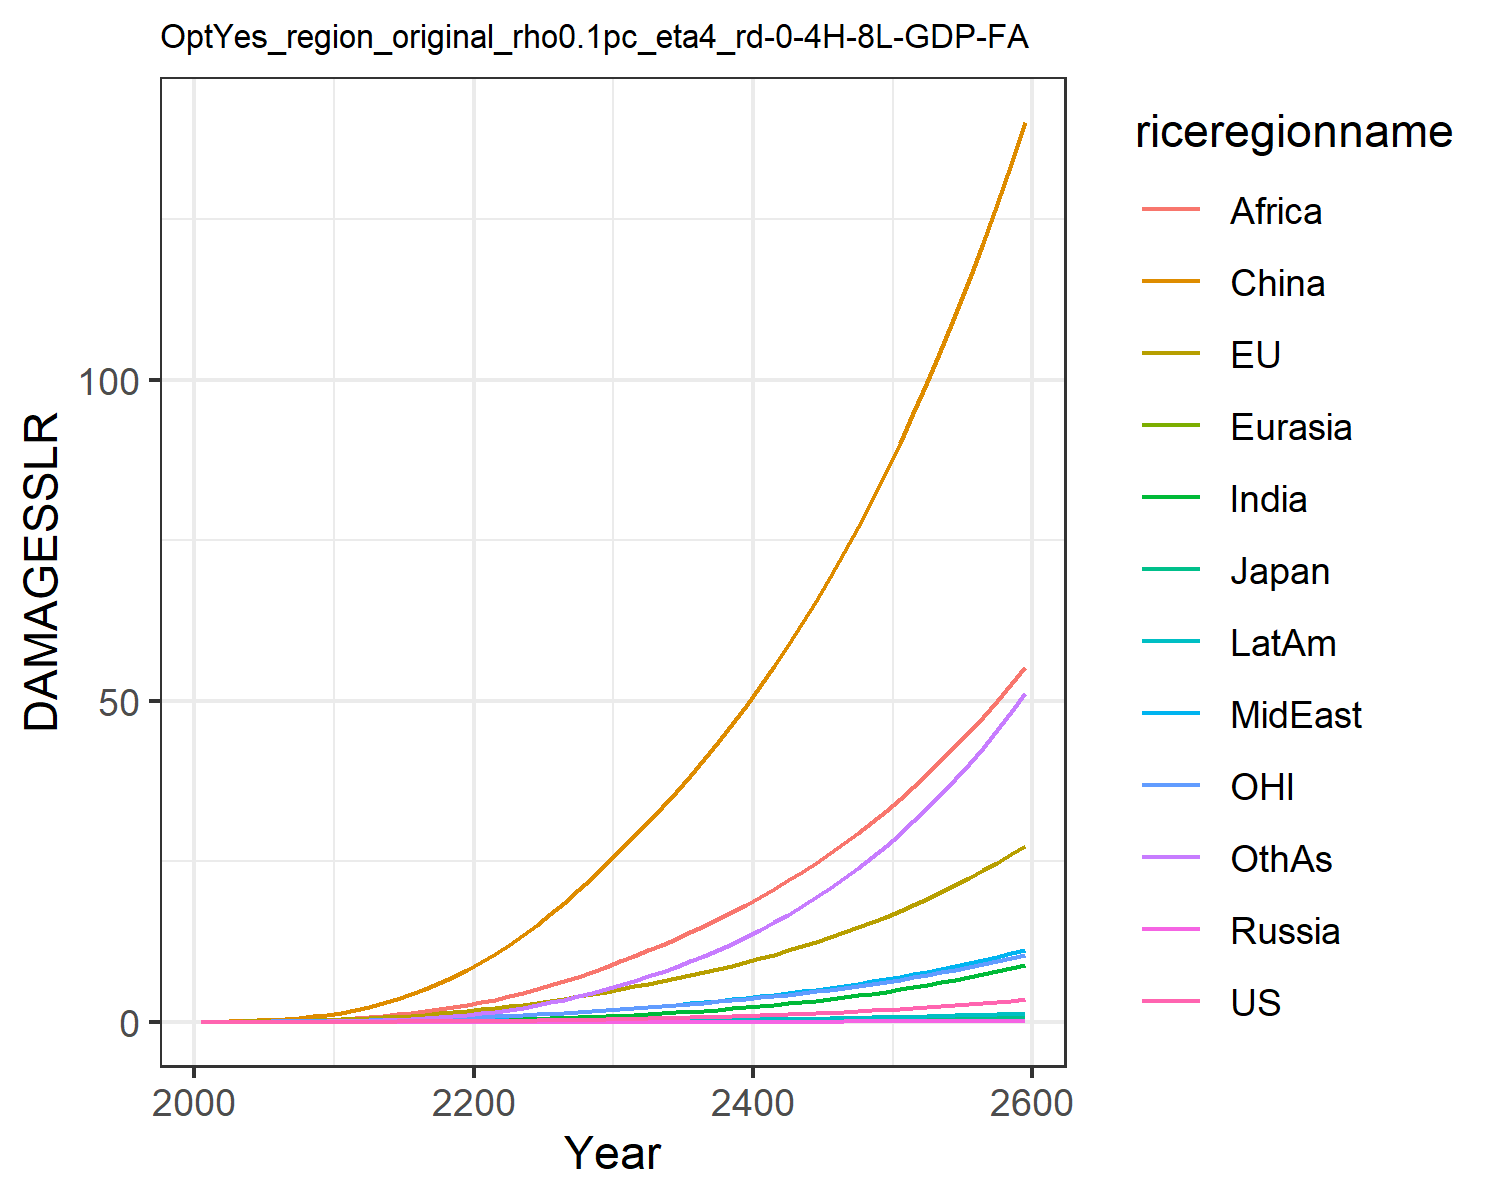

The file beside this chart, header and first rows:
0.0, 0.0, 0.0, 0.0, 0.0, 0.0, 0.0, 0.0, 0.0, 0.0, 0.0, 0.0
0.0001209, 0.01799, 0.0005782, 2.822670147321079e-6, 2.953692180281773e-5, 0.03396, 3.473030891534965e-5, 0.001938, 0.002097, 1.4944803394970092e-5, 0.007629, 0.0001533
0.0002333, 0.02851, 0.0008298, 5.189974191019269e-6, 5.3165692724557644e-5, 0.06969, 9.241487100183594e-5, 0.003967, 0.005178, 3.427792759219456e-5, 0.0124, 0.000403
0.0004822, 0.04589, 0.001214, 1.0002925315716536e-5, 9.593354859859471e-5, 0.1249, 0.0002428, 0.007804, 0.01227, 8.066733519732455e-5, 0.02018, 0.001106
0.0009043, 0.0691, 0.001627, 1.7708161517013032e-5, 0.0001592, 0.203, 0.0005566, 0.01391, 0.02599, 0.0001671, 0.03038, 0.002643
0.001566, 0.09831, 0.002156, 2.9493632838221144e-5, 0.0002472, 0.3067, 0.001133, 0.02264, 0.04875, 0.000312, 0.04287, 0.005582
0.002548, 0.1338, 0.002847, 4.6666427521961175e-5, 0.0003654, 0.4424, 0.002103, 0.03454, 0.08292, 0.0005405, 0.05761, 0.01071
0.003963, 0.1764, 0.003674, 7.046964995190174e-5, 0.000519, 0.6146, 0.00367, 0.05075, 0.1338, 0.0008876, 0.07503, 0.01928
0.005946, 0.2267, 0.004625, 0.0001021, 0.0007124, 0.8264, 0.006087, 0.07244, 0.2077, 0.001394, 0.09533, 0.03296
0.008646, 0.285, 0.0057, 0.0001428, 0.0009493, 1.08, 0.009657, 0.1008, 0.3116, 0.002107, 0.1186, 0.05384
0.01219, 0.3565, 0.007051, 0.0001992, 0.001253, 1.4, 0.01472, 0.1342, 0.4413, 0.003081, 0.147, 0.08375
0.01666, 0.4454, 0.008803, 0.0002795, 0.001648, 1.82, 0.02166, 0.1699, 0.5882, 0.004372, 0.1825, 0.1246
0.02248, 0.5535, 0.011, 0.0003879, 0.002142, 2.314, 0.0309, 0.2118, 0.7584, 0.006074, 0.2254, 0.1779
0.02959, 0.6756, 0.01349, 0.0005241, 0.002725, 2.887, 0.04275, 0.2591, 0.9558, 0.008202, 0.2737, 0.2463
0.03802, 0.8106, 0.01625, 0.0006905, 0.003398, 3.545, 0.05753, 0.3111, 1.181, 0.01079, 0.3269, 0.3323
0.04791, 0.9592, 0.0193, 0.0008908, 0.004163, 4.289, 0.07554, 0.3678, 1.432, 0.01387, 0.3852, 0.4377
0.05937, 1.122, 0.02266, 0.001128, 0.005025, 5.118, 0.09701, 0.4291, 1.708, 0.01748, 0.4489, 0.5639
0.07251, 1.299, 0.02633, 0.001405, 0.005982, 6.033, 0.1221, 0.4948, 2.007, 0.02164, 0.5179, 0.7123
0.08742, 1.49, 0.03033, 0.001725, 0.007036, 7.031, 0.1509, 0.5647, 2.326, 0.02636, 0.5924, 0.884
0.1042, 1.695, 0.03465, 0.00209, 0.008185, 8.111, 0.1836, 0.6386, 2.663, 0.03166, 0.6723, 1.079
0.1228, 1.916, 0.03931, 0.0025, 0.009447, 9.289, 0.2215, 0.7199, 3.034, 0.03771, 0.7581, 1.305
0.1432, 2.155, 0.04435, 0.002955, 0.01084, 10.58, 0.2658, 0.8117, 3.451, 0.04471, 0.8499, 1.57
0.1655, 2.41, 0.04976, 0.003457, 0.01235, 11.97, 0.3165, 0.912, 3.931, 0.05262, 0.9477, 1.871
0.1899, 2.681, 0.05555, 0.004009, 0.01398, 13.46, 0.3734, 1.02, 4.463, 0.06142, 1.052, 2.21
0.2165, 2.97, 0.06172, 0.004615, 0.01573, 15.05, 0.4366, 1.135, 5.039, 0.07115, 1.162, 2.586
0.2453, 3.276, 0.0683, 0.005275, 0.01759, 16.74, 0.5064, 1.258, 5.659, 0.08184, 1.279, 3.001
0.2765, 3.602, 0.07532, 0.005995, 0.01958, 18.53, 0.5833, 1.388, 6.322, 0.09354, 1.403, 3.457
0.3102, 3.947, 0.08279, 0.006777, 0.0217, 20.43, 0.6672, 1.527, 7.029, 0.1063, 1.534, 3.956
0.3466, 4.311, 0.09072, 0.007622, 0.02395, 22.44, 0.7586, 1.673, 7.779, 0.1202, 1.672, 4.497
0.3857, 4.696, 0.09912, 0.008535, 0.02633, 24.56, 0.8576, 1.827, 8.572, 0.1351, 1.818, 5.084
0.427, 5.091, 0.1078, 0.0095, 0.02879, 26.72, 0.9629, 1.987, 9.393, 0.151, 1.967, 5.707
0.4701, 5.489, 0.1166, 0.01051, 0.0313, 28.9, 1.074, 2.149, 10.23, 0.1676, 2.118, 6.36
0.5155, 5.899, 0.1257, 0.01157, 0.0339, 31.12, 1.191, 2.317, 11.1, 0.1851, 2.274, 7.052
0.5637, 6.324, 0.1352, 0.0127, 0.0366, 33.43, 1.315, 2.492, 12, 0.2036, 2.435, 7.785
0.6148, 6.767, 0.1451, 0.01389, 0.03942, 35.81, 1.448, 2.675, 12.93, 0.2233, 2.602, 8.564
0.669, 7.228, 0.1555, 0.01516, 0.04237, 38.29, 1.588, 2.865, 13.91, 0.2442, 2.777, 9.39
0.7265, 7.71, 0.1663, 0.01651, 0.04544, 40.87, 1.737, 3.064, 14.93, 0.2664, 2.959, 10.26
0.7875, 8.214, 0.1777, 0.01793, 0.04866, 43.55, 1.896, 3.272, 15.99, 0.2899, 3.15, 11.19
0.8523, 8.74, 0.1897, 0.01945, 0.05202, 46.33, 2.064, 3.489, 17.09, 0.3149, 3.349, 12.17
0.9208, 9.289, 0.2022, 0.02106, 0.05553, 49.23, 2.242, 3.716, 18.24, 0.3413, 3.557, 13.21
0.9935, 9.864, 0.2154, 0.02276, 0.05921, 52.24, 2.43, 3.954, 19.44, 0.3694, 3.774, 14.31
1.071, 10.46, 0.2292, 0.02456, 0.06305, 55.38, 2.629, 4.202, 20.7, 0.3991, 4.001, 15.47
1.152, 11.09, 0.2436, 0.02647, 0.06706, 58.64, 2.841, 4.461, 22, 0.4305, 4.238, 16.69
1.238, 11.75, 0.2588, 0.02849, 0.07126, 62.04, 3.064, 4.733, 23.36, 0.4638, 4.485, 17.99
1.33, 12.43, 0.2747, 0.03063, 0.07565, 65.57, 3.3, 5.017, 24.78, 0.4989, 4.744, 19.35
1.426, 13.15, 0.2914, 0.03289, 0.08025, 69.25, 3.549, 5.314, 26.27, 0.5361, 5.015, 20.79
1.528, 13.9, 0.3089, 0.03528, 0.08505, 73.08, 3.812, 5.624, 27.81, 0.5755, 5.298, 22.31
1.636, 14.68, 0.3273, 0.0378, 0.09007, 77.07, 4.091, 5.949, 29.42, 0.617, 5.593, 23.91
1.75, 15.5, 0.3465, 0.04047, 0.09533, 81.23, 4.384, 6.289, 31.11, 0.6609, 5.902, 25.59
1.87, 16.36, 0.3667, 0.04329, 0.1008, 85.56, 4.694, 6.644, 32.86, 0.7072, 6.225, 27.37
1.998, 17.26, 0.3879, 0.04627, 0.1066, 90.06, 5.021, 7.016, 34.69, 0.7562, 6.563, 29.23
2.132, 18.19, 0.4101, 0.04941, 0.1126, 94.76, 5.366, 7.405, 36.61, 0.8078, 6.915, 31.2
2.274, 19.17, 0.4334, 0.05273, 0.1189, 99.64, 5.73, 7.812, 38.6, 0.8624, 7.284, 33.27
2.423, 20.2, 0.4578, 0.05623, 0.1255, 104.7, 6.114, 8.237, 40.69, 0.9199, 7.669, 35.45
2.581, 21.27, 0.4834, 0.05993, 0.1324, 110, 6.518, 8.682, 42.86, 0.9805, 8.072, 37.75
2.747, 22.39, 0.5102, 0.06382, 0.1396, 115.6, 6.944, 9.148, 45.13, 1.045, 8.493, 40.16
2.923, 23.56, 0.5383, 0.06793, 0.1472, 121.3, 7.393, 9.635, 47.5, 1.112, 8.933, 42.7
3.108, 24.78, 0.5678, 0.07227, 0.1551, 127.3, 7.866, 10.15, 49.97, 1.183, 9.392, 45.37
3.303, 26.06, 0.5987, 0.07683, 0.1633, 133.6, 8.365, 10.68, 52.56, 1.258, 9.872, 48.17
3.508, 27.4, 0.6311, 0.08165, 0.172, 140.1, 8.89, 11.24, 55.26, 1.337, 10.37, 51.12
